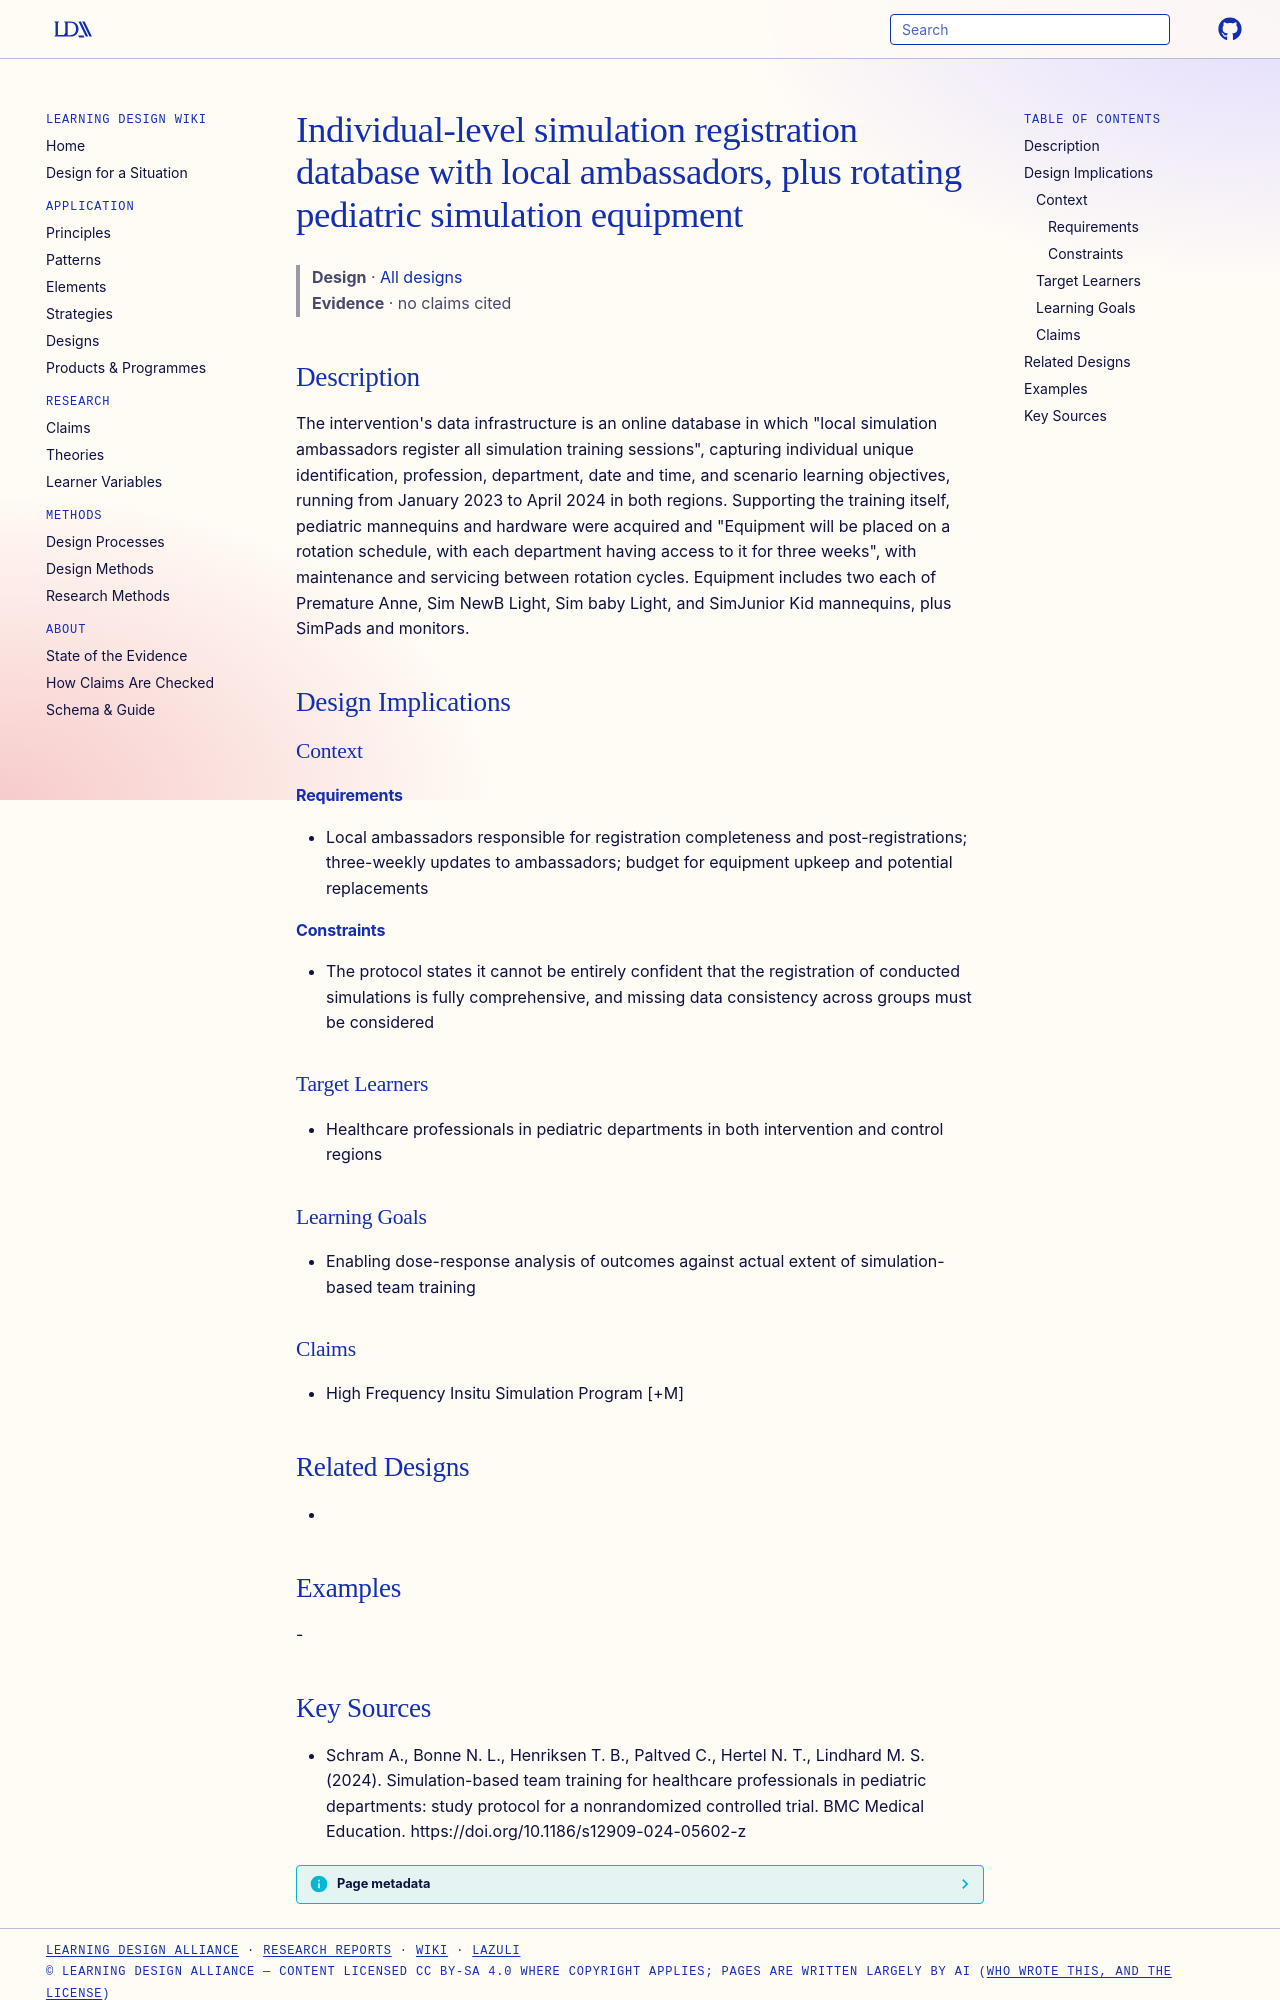

repository: Learning-Design-Alliance/learning-wiki · page: designs/simulation-registration-database-and-equipment-rotation/index.html · generator: mkdocs

---
type: design
id: simulation-registration-database-and-equipment-rotation
title: Individual-level simulation registration database with local ambassadors, plus rotating pediatric simulation equipment
description: "The intervention's data infrastructure is an online database in which \"local simulation ambassadors register all simulation training sessions\", capturing individual unique identification, profession, department, date..."
status: review
generated:
  by: "process:settle-candidates"
  at: 2026-11-22
sources:
  - id: schram-a-2024
    resource: "https://doi.org/10.1186/s12909-024-05602-z"
    title: "Schram A., Bonne N. L., Henriksen T. B., Paltved C., Hertel N. T., Lindhard M. S. (2024). Simulation-based team training for healthcare professionals in pediatric departments: study protocol for a nonrandomized controlled trial. BMC Medical Education. https://doi.org/10.1186/s12909-024-05602-z"
    author: Schram A., Bonne N. L., Henriksen T. B., Paltved C., Hertel N. T., Lindhard M. S
---

# Individual-level simulation registration database with local ambassadors, plus rotating pediatric simulation equipment

> **Design** · [All designs](index.md)
> **Evidence** · no claims cited

## Description
The intervention's data infrastructure is an online database in which "local simulation ambassadors register all simulation training sessions", capturing individual unique identification, profession, department, date and time, and scenario learning objectives, running from January 2023 to April 2024 in both regions. Supporting the training itself, pediatric mannequins and hardware were acquired and "Equipment will be placed on a rotation schedule, with each department having access to it for three weeks", with maintenance and servicing between rotation cycles. Equipment includes two each of Premature Anne, Sim NewB Light, Sim baby Light, and SimJunior Kid mannequins, plus SimPads and monitors.

## Design Implications

### Context
#### Requirements
- Local ambassadors responsible for registration completeness and post-registrations; three-weekly updates to ambassadors; budget for equipment upkeep and potential replacements
#### Constraints
- The protocol states it cannot be entirely confident that the registration of conducted simulations is fully comprehensive, and missing data consistency across groups must be considered

### Target Learners
- Healthcare professionals in pediatric departments in both intervention and control regions

### Learning Goals
- Enabling dose-response analysis of outcomes against actual extent of simulation-based team training

### Claims
- High Frequency Insitu Simulation Program [+M]

## Related Designs
- 

## Examples
-
